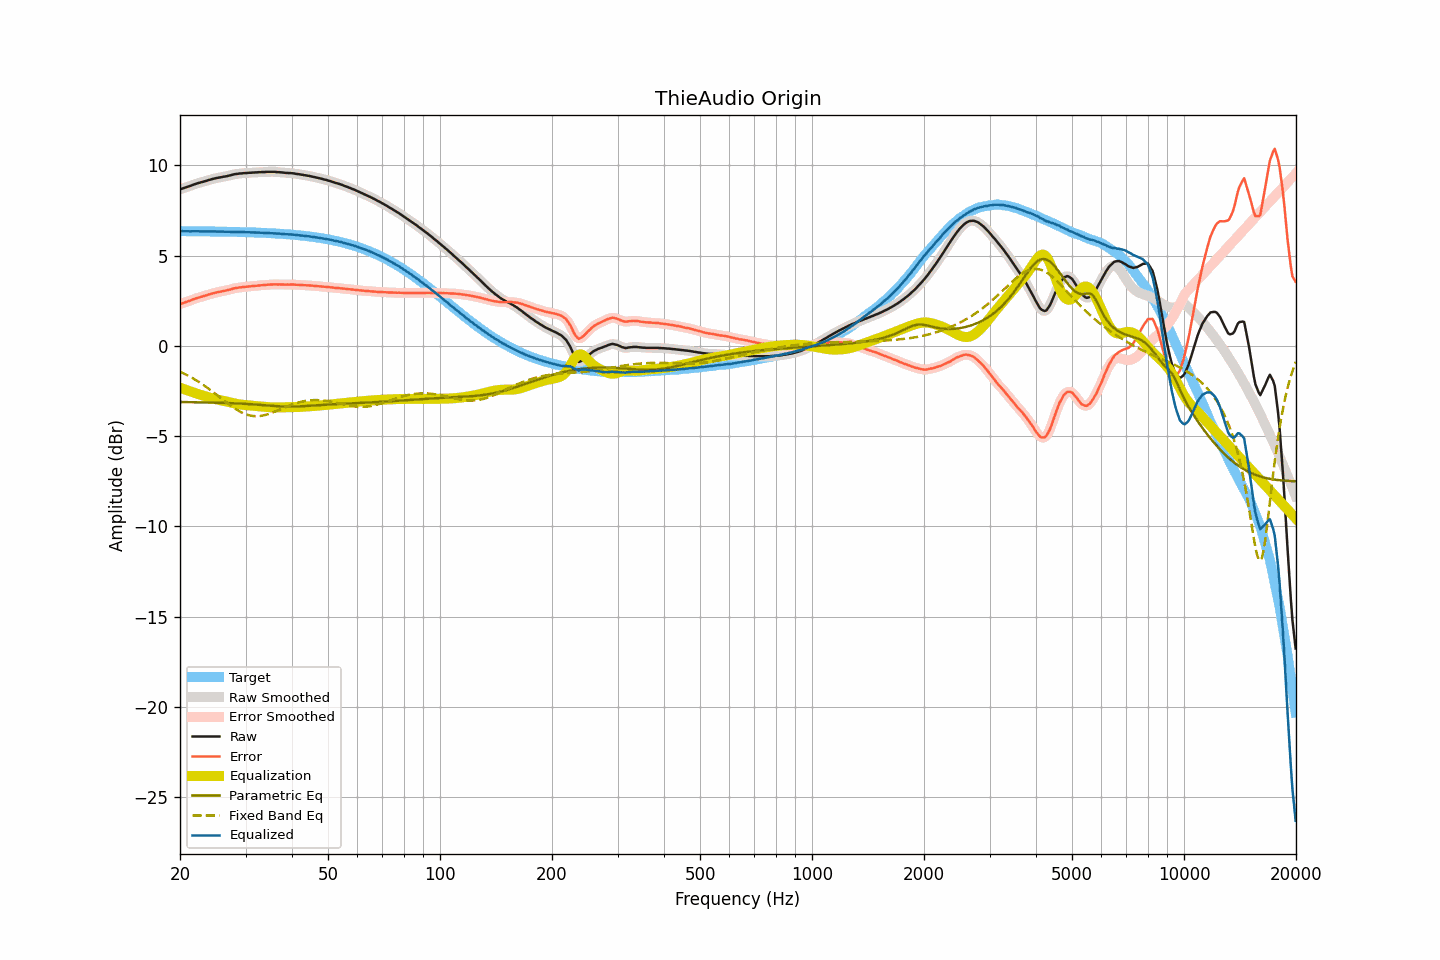

Data behind this chart, as committed beside it:
frequency, raw, smoothed, error, error_smoothed, equalization, parametric_eq, fixed_band_eq, equalized_raw, equalized_smoothed, target
20.00, 8.67, 8.67, 2.32, 2.32, -2.31, -3.11, -1.42, 6.36, 6.36, 6.36
20.20, 8.70, 8.70, 2.35, 2.35, -2.35, -3.11, -1.47, 6.36, 6.36, 6.36
20.40, 8.73, 8.73, 2.38, 2.38, -2.38, -3.11, -1.51, 6.35, 6.35, 6.35
20.61, 8.76, 8.76, 2.41, 2.41, -2.41, -3.11, -1.55, 6.35, 6.35, 6.35
20.81, 8.79, 8.79, 2.44, 2.44, -2.44, -3.11, -1.60, 6.35, 6.35, 6.35
21.02, 8.82, 8.82, 2.47, 2.47, -2.47, -3.11, -1.65, 6.35, 6.35, 6.35
21.23, 8.85, 8.85, 2.50, 2.50, -2.51, -3.11, -1.69, 6.35, 6.35, 6.35
21.44, 8.88, 8.89, 2.53, 2.53, -2.54, -3.12, -1.74, 6.35, 6.35, 6.35
21.66, 8.92, 8.92, 2.57, 2.57, -2.57, -3.12, -1.79, 6.35, 6.35, 6.35
21.87, 8.95, 8.95, 2.60, 2.60, -2.60, -3.12, -1.85, 6.35, 6.35, 6.35
22.09, 8.98, 8.98, 2.63, 2.63, -2.63, -3.12, -1.90, 6.35, 6.35, 6.35
22.31, 9.01, 9.01, 2.66, 2.66, -2.66, -3.12, -1.96, 6.35, 6.35, 6.35
22.54, 9.03, 9.04, 2.69, 2.69, -2.69, -3.12, -2.01, 6.34, 6.35, 6.35
22.76, 9.06, 9.06, 2.72, 2.71, -2.72, -3.13, -2.07, 6.35, 6.35, 6.35
22.99, 9.08, 9.08, 2.74, 2.74, -2.74, -3.13, -2.13, 6.34, 6.34, 6.34
23.22, 9.11, 9.11, 2.77, 2.77, -2.77, -3.13, -2.19, 6.34, 6.34, 6.34
23.45, 9.13, 9.14, 2.79, 2.79, -2.80, -3.13, -2.25, 6.34, 6.34, 6.34
23.69, 9.16, 9.16, 2.82, 2.82, -2.82, -3.13, -2.32, 6.34, 6.34, 6.34
23.92, 9.19, 9.19, 2.85, 2.85, -2.85, -3.13, -2.38, 6.34, 6.34, 6.34
24.16, 9.21, 9.22, 2.87, 2.88, -2.87, -3.14, -2.45, 6.34, 6.34, 6.34
24.40, 9.24, 9.24, 2.90, 2.90, -2.90, -3.14, -2.51, 6.34, 6.34, 6.34
24.65, 9.26, 9.26, 2.93, 2.92, -2.92, -3.14, -2.58, 6.34, 6.34, 6.34
24.89, 9.28, 9.28, 2.95, 2.95, -2.95, -3.14, -2.65, 6.34, 6.34, 6.34
25.14, 9.30, 9.30, 2.97, 2.97, -2.97, -3.15, -2.72, 6.34, 6.34, 6.33
25.39, 9.32, 9.32, 2.99, 2.99, -2.99, -3.15, -2.79, 6.34, 6.33, 6.33
25.65, 9.33, 9.34, 3.00, 3.01, -3.00, -3.15, -2.86, 6.33, 6.33, 6.33
25.91, 9.35, 9.35, 3.02, 3.02, -3.02, -3.15, -2.93, 6.33, 6.33, 6.33
26.16, 9.37, 9.37, 3.04, 3.04, -3.04, -3.16, -3.00, 6.33, 6.33, 6.33
26.43, 9.38, 9.39, 3.06, 3.06, -3.06, -3.16, -3.07, 6.32, 6.33, 6.33
26.69, 9.40, 9.40, 3.08, 3.08, -3.08, -3.16, -3.14, 6.32, 6.32, 6.33
26.96, 9.42, 9.42, 3.10, 3.10, -3.10, -3.17, -3.21, 6.32, 6.32, 6.32
27.23, 9.44, 9.44, 3.12, 3.12, -3.12, -3.17, -3.27, 6.32, 6.32, 6.32
27.50, 9.46, 9.47, 3.14, 3.15, -3.15, -3.17, -3.34, 6.32, 6.32, 6.32
27.77, 9.49, 9.49, 3.17, 3.17, -3.17, -3.18, -3.40, 6.32, 6.32, 6.32
28.05, 9.51, 9.51, 3.20, 3.19, -3.19, -3.18, -3.46, 6.32, 6.32, 6.32
28.33, 9.52, 9.53, 3.21, 3.21, -3.21, -3.18, -3.52, 6.32, 6.32, 6.31
28.62, 9.53, 9.54, 3.22, 3.22, -3.22, -3.19, -3.57, 6.31, 6.31, 6.31
28.90, 9.55, 9.55, 3.24, 3.24, -3.24, -3.19, -3.62, 6.32, 6.31, 6.31
29.19, 9.55, 9.56, 3.25, 3.25, -3.25, -3.20, -3.67, 6.30, 6.31, 6.31
29.48, 9.56, 9.56, 3.26, 3.26, -3.26, -3.20, -3.71, 6.30, 6.30, 6.30
29.78, 9.57, 9.57, 3.27, 3.27, -3.27, -3.21, -3.75, 6.30, 6.30, 6.30
30.08, 9.57, 9.58, 3.27, 3.28, -3.28, -3.21, -3.79, 6.29, 6.30, 6.30
30.38, 9.58, 9.58, 3.29, 3.29, -3.29, -3.22, -3.82, 6.30, 6.30, 6.30
30.68, 9.59, 9.59, 3.30, 3.30, -3.30, -3.22, -3.84, 6.30, 6.29, 6.29
30.99, 9.59, 9.60, 3.30, 3.30, -3.30, -3.23, -3.86, 6.29, 6.29, 6.29
31.30, 9.60, 9.60, 3.31, 3.31, -3.31, -3.23, -3.88, 6.29, 6.29, 6.29
31.61, 9.60, 9.60, 3.32, 3.32, -3.32, -3.24, -3.89, 6.28, 6.28, 6.28
31.93, 9.61, 9.61, 3.33, 3.33, -3.33, -3.25, -3.89, 6.28, 6.28, 6.28
32.24, 9.61, 9.61, 3.33, 3.34, -3.34, -3.25, -3.89, 6.28, 6.28, 6.28
32.57, 9.62, 9.62, 3.35, 3.35, -3.35, -3.26, -3.89, 6.28, 6.27, 6.27
32.89, 9.62, 9.63, 3.35, 3.35, -3.35, -3.27, -3.88, 6.27, 6.27, 6.27
33.22, 9.63, 9.63, 3.37, 3.36, -3.36, -3.27, -3.86, 6.27, 6.27, 6.27
33.55, 9.63, 9.63, 3.37, 3.37, -3.37, -3.28, -3.85, 6.26, 6.26, 6.26
33.89, 9.63, 9.64, 3.37, 3.38, -3.38, -3.29, -3.83, 6.25, 6.26, 6.26
34.23, 9.64, 9.64, 3.39, 3.38, -3.39, -3.29, -3.80, 6.26, 6.25, 6.25
34.57, 9.64, 9.64, 3.39, 3.39, -3.39, -3.30, -3.77, 6.25, 6.25, 6.25
34.92, 9.64, 9.64, 3.40, 3.40, -3.40, -3.31, -3.74, 6.25, 6.25, 6.25
35.27, 9.64, 9.64, 3.40, 3.40, -3.40, -3.32, -3.71, 6.24, 6.24, 6.24
35.62, 9.64, 9.64, 3.41, 3.41, -3.40, -3.32, -3.68, 6.24, 6.24, 6.24
35.97, 9.64, 9.64, 3.41, 3.41, -3.41, -3.33, -3.64, 6.24, 6.23, 6.23
... 635 more rows
